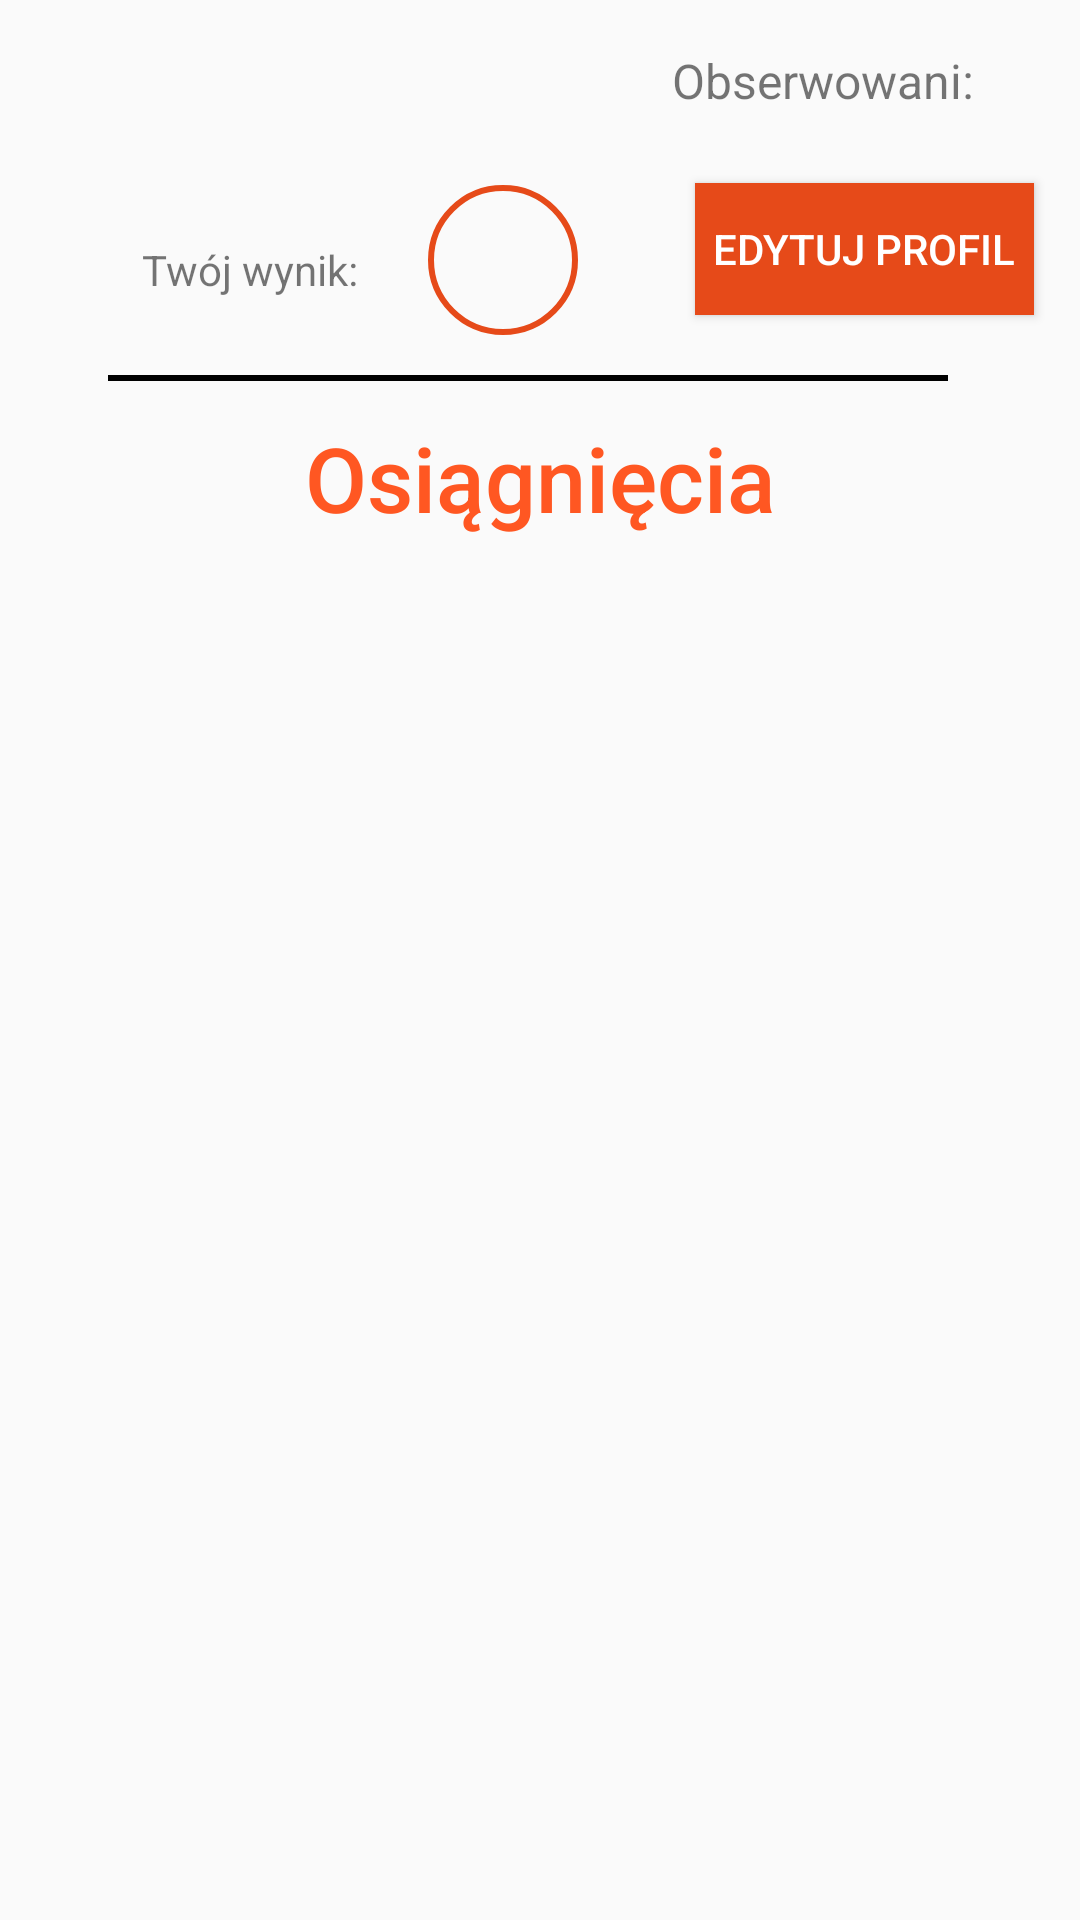

Produce the Android XML layout that renders to this screen, including the resource entries it uses.
<!-- AndroidManifest.xml: application theme AppTheme -->
<!-- res/layout/fragment_profile.xml -->
<?xml version="1.0" encoding="utf-8"?>
<androidx.constraintlayout.widget.ConstraintLayout xmlns:android="http://schemas.android.com/apk/res/android"
    xmlns:app="http://schemas.android.com/apk/res-auto"
    android:layout_width="match_parent"
    android:layout_height="match_parent">

    <TextView
        android:id="@+id/profile_name"
        android:layout_width="wrap_content"
        android:layout_height="wrap_content"
        android:layout_marginStart="16dp"
        android:layout_marginTop="16dp"
        android:layout_marginEnd="8dp"
        android:textAppearance="@style/TextAppearance.AppCompat.Medium"
        android:textSize="24sp"
        app:layout_constraintEnd_toStartOf="@+id/guideline3"
        app:layout_constraintStart_toStartOf="parent"
        app:layout_constraintTop_toTopOf="parent" />

    <TextView
        android:id="@+id/textView"
        android:layout_width="wrap_content"
        android:layout_height="wrap_content"
        android:layout_marginStart="8dp"
        android:layout_marginTop="16dp"
        android:text="@string/no_of_followings"
        android:textSize="16sp"
        app:layout_constraintHorizontal_chainStyle="spread_inside"
        app:layout_constraintStart_toEndOf="@+id/guideline3"
        app:layout_constraintStart_toStartOf="@+id/guideline3"
        app:layout_constraintTop_toTopOf="parent" />

    <TextView
        android:id="@+id/followings_no"
        android:layout_width="wrap_content"
        android:layout_height="wrap_content"
        android:layout_marginTop="14dp"
        android:layout_marginEnd="8dp"
        android:clickable="true"
        android:focusable="true"
        android:textSize="20sp"
        app:layout_constraintEnd_toEndOf="parent"
        app:layout_constraintHorizontal_bias="0.5"
        app:layout_constraintStart_toEndOf="@+id/textView"
        app:layout_constraintTop_toTopOf="parent" />

    <Button
        android:id="@+id/edit_profile"
        android:layout_width="wrap_content"
        android:layout_height="44dp"
        android:layout_marginStart="8dp"
        android:layout_marginTop="8dp"
        android:layout_marginEnd="8dp"
        android:layout_marginBottom="8dp"
        android:background="@color/primary_dark"
        android:padding="6dp"
        android:text="@string/edit_profile_btn"
        android:textColor="@color/icons"
        app:layout_constraintBottom_toTopOf="@+id/separator_bottom"
        app:layout_constraintEnd_toEndOf="parent"
        app:layout_constraintHorizontal_bias="0.5"
        app:layout_constraintStart_toStartOf="@+id/guideline3"
        app:layout_constraintTop_toBottomOf="@+id/followings_no" />

    <View
        android:id="@+id/separator_bottom"
        android:layout_width="0dp"
        android:layout_height="2dip"
        android:layout_marginTop="125dp"
        android:layout_marginEnd="8dp"
        android:background="#000000"
        app:layout_constraintEnd_toStartOf="@+id/guideline2"
        app:layout_constraintStart_toEndOf="@+id/guideline2"
        app:layout_constraintStart_toStartOf="@+id/guideline1"
        app:layout_constraintTop_toTopOf="parent" />

    <androidx.constraintlayout.widget.Guideline
        android:id="@+id/guideline1"
        android:layout_width="wrap_content"
        android:layout_height="wrap_content"
        android:orientation="vertical"
        app:layout_constraintGuide_percent=".1" />

    <androidx.constraintlayout.widget.Guideline
        android:id="@+id/guideline2"
        android:layout_width="wrap_content"
        android:layout_height="wrap_content"
        android:orientation="vertical"
        app:layout_constraintGuide_percent=".9" />

    <androidx.constraintlayout.widget.Guideline
        android:id="@+id/guideline3"
        android:layout_width="wrap_content"
        android:layout_height="wrap_content"
        android:orientation="vertical"
        app:layout_constraintGuide_percent=".6" />

    <TextView
        android:id="@+id/achieves_text"
        android:layout_width="match_parent"
        android:layout_height="wrap_content"
        android:layout_gravity="center_horizontal"
        android:layout_marginStart="8dp"
        android:layout_marginTop="12dp"
        android:layout_marginEnd="8dp"
        android:gravity="center"
        android:text="@string/achievements_title"
        android:textAppearance="@style/TextAppearance.AppCompat.Title"
        android:textColor="@color/primary"
        android:textSize="30sp"
        app:layout_constraintEnd_toEndOf="parent"
        app:layout_constraintStart_toStartOf="parent"
        app:layout_constraintTop_toBottomOf="@+id/separator_bottom" />

    <androidx.recyclerview.widget.RecyclerView
        android:id="@+id/achievements_list"
        android:layout_width="0dp"
        android:layout_height="0dp"
        android:layout_marginTop="8dp"
        app:layout_constraintBottom_toBottomOf="parent"
        app:layout_constraintEnd_toEndOf="parent"
        app:layout_constraintStart_toStartOf="parent"
        app:layout_constraintTop_toBottomOf="@+id/achieves_text">

    </androidx.recyclerview.widget.RecyclerView>

    <TextView
        android:id="@+id/score_label"
        android:layout_width="wrap_content"
        android:layout_height="wrap_content"
        android:layout_marginStart="32dp"
        android:layout_marginTop="32dp"
        android:text="@string/your_overall_score"
        app:layout_constraintEnd_toStartOf="@+id/overall_score"
        app:layout_constraintHorizontal_bias="0.5"
        app:layout_constraintStart_toStartOf="parent"
        app:layout_constraintTop_toBottomOf="@+id/profile_name" />

    <TextView
        android:id="@+id/overall_score"
        android:layout_width="wrap_content"
        android:layout_height="wrap_content"
        android:layout_marginStart="8dp"
        android:layout_marginEnd="8dp"
        android:width="50dp"
        android:height="50dp"
        android:background="@drawable/taboo_stats_border"
        android:gravity="center_horizontal|center_vertical"
        android:padding="3dp"
        android:textAppearance="@style/TextAppearance.AppCompat.Title"
        android:textColor="@color/primary"
        android:textSize="18sp"
        app:layout_constraintBottom_toTopOf="@+id/separator_bottom"
        app:layout_constraintEnd_toStartOf="@+id/guideline3"
        app:layout_constraintHorizontal_bias="0.5"
        app:layout_constraintStart_toEndOf="@+id/score_label"
        app:layout_constraintTop_toBottomOf="@+id/profile_name" />
</androidx.constraintlayout.widget.ConstraintLayout>
<!-- resources referenced by this layout -->
<resources>
  <color name="icons">#FFFFFF</color>
  <color name="primary">#ff5722</color>
  <color name="primary_dark">#E64A19</color>
  <!-- drawable taboo_stats_border (drawable) -->
  <?xml version="1.0" encoding="utf-8"?>
  <shape xmlns:android="http://schemas.android.com/apk/res/android"
  android:shape="oval">
  <stroke
      android:width="2dp"
      android:color="@color/primary_dark" />
  </shape>
  <string name="achievements_title">Osiągnięcia</string>
  <string name="edit_profile_btn">Edytuj Profil</string>
  <string name="no_of_followings">Obserwowani:</string>
  <string name="your_overall_score">Twój wynik:</string>
  <style name="AppTheme" parent="Theme.AppCompat.Light.NoActionBar">
          
          <item name="colorPrimary">@color/primary</item>
  
          
          <item name="colorPrimaryDark">@color/primary_dark</item>
  
          
          <item name="colorAccent">@color/accent</item>
      </style>
  <color name="accent">#FF5252</color>
</resources>
